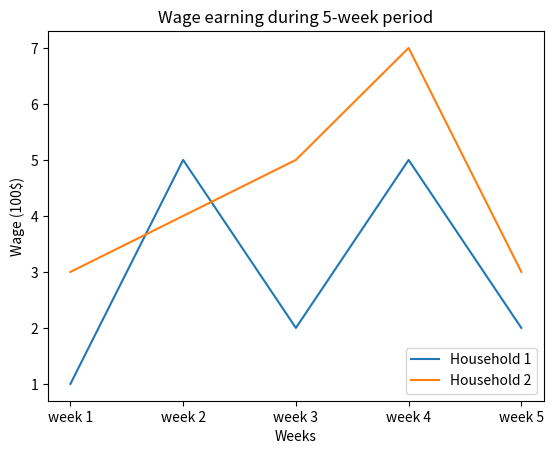

Source code (Python):
import matplotlib.pyplot as plt


values = [1, 5, 2, 5, 2]
values2 = [3, 4, 5, 7, 3]

ticks = [1, 2, 3, 4, 5]
labels = ['week 1', 'week 2', 'week 3', 'week 4', 'week 5']

plt.title('Wage earning during 5-week period')
plt.xlabel('Weeks')
plt.ylabel('Wage (100$)')
plt.xticks(ticks, labels)

plt.plot(range(1, 6), values)
plt.plot(range(1, 6), values2)

plt.legend(['Household 1', 'Household 2'], loc=4)

plt.show()
